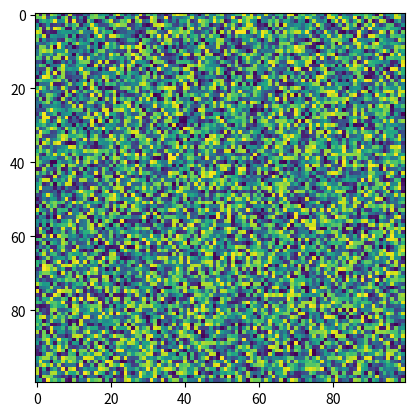

Recreate this plot in Python.
import matplotlib.pyplot as plt
import numpy as np
X = np.random.rand(100, 100)
plt.imshow(X, filternorm=True, filterrad=4.0, interpolation_stage=None)
